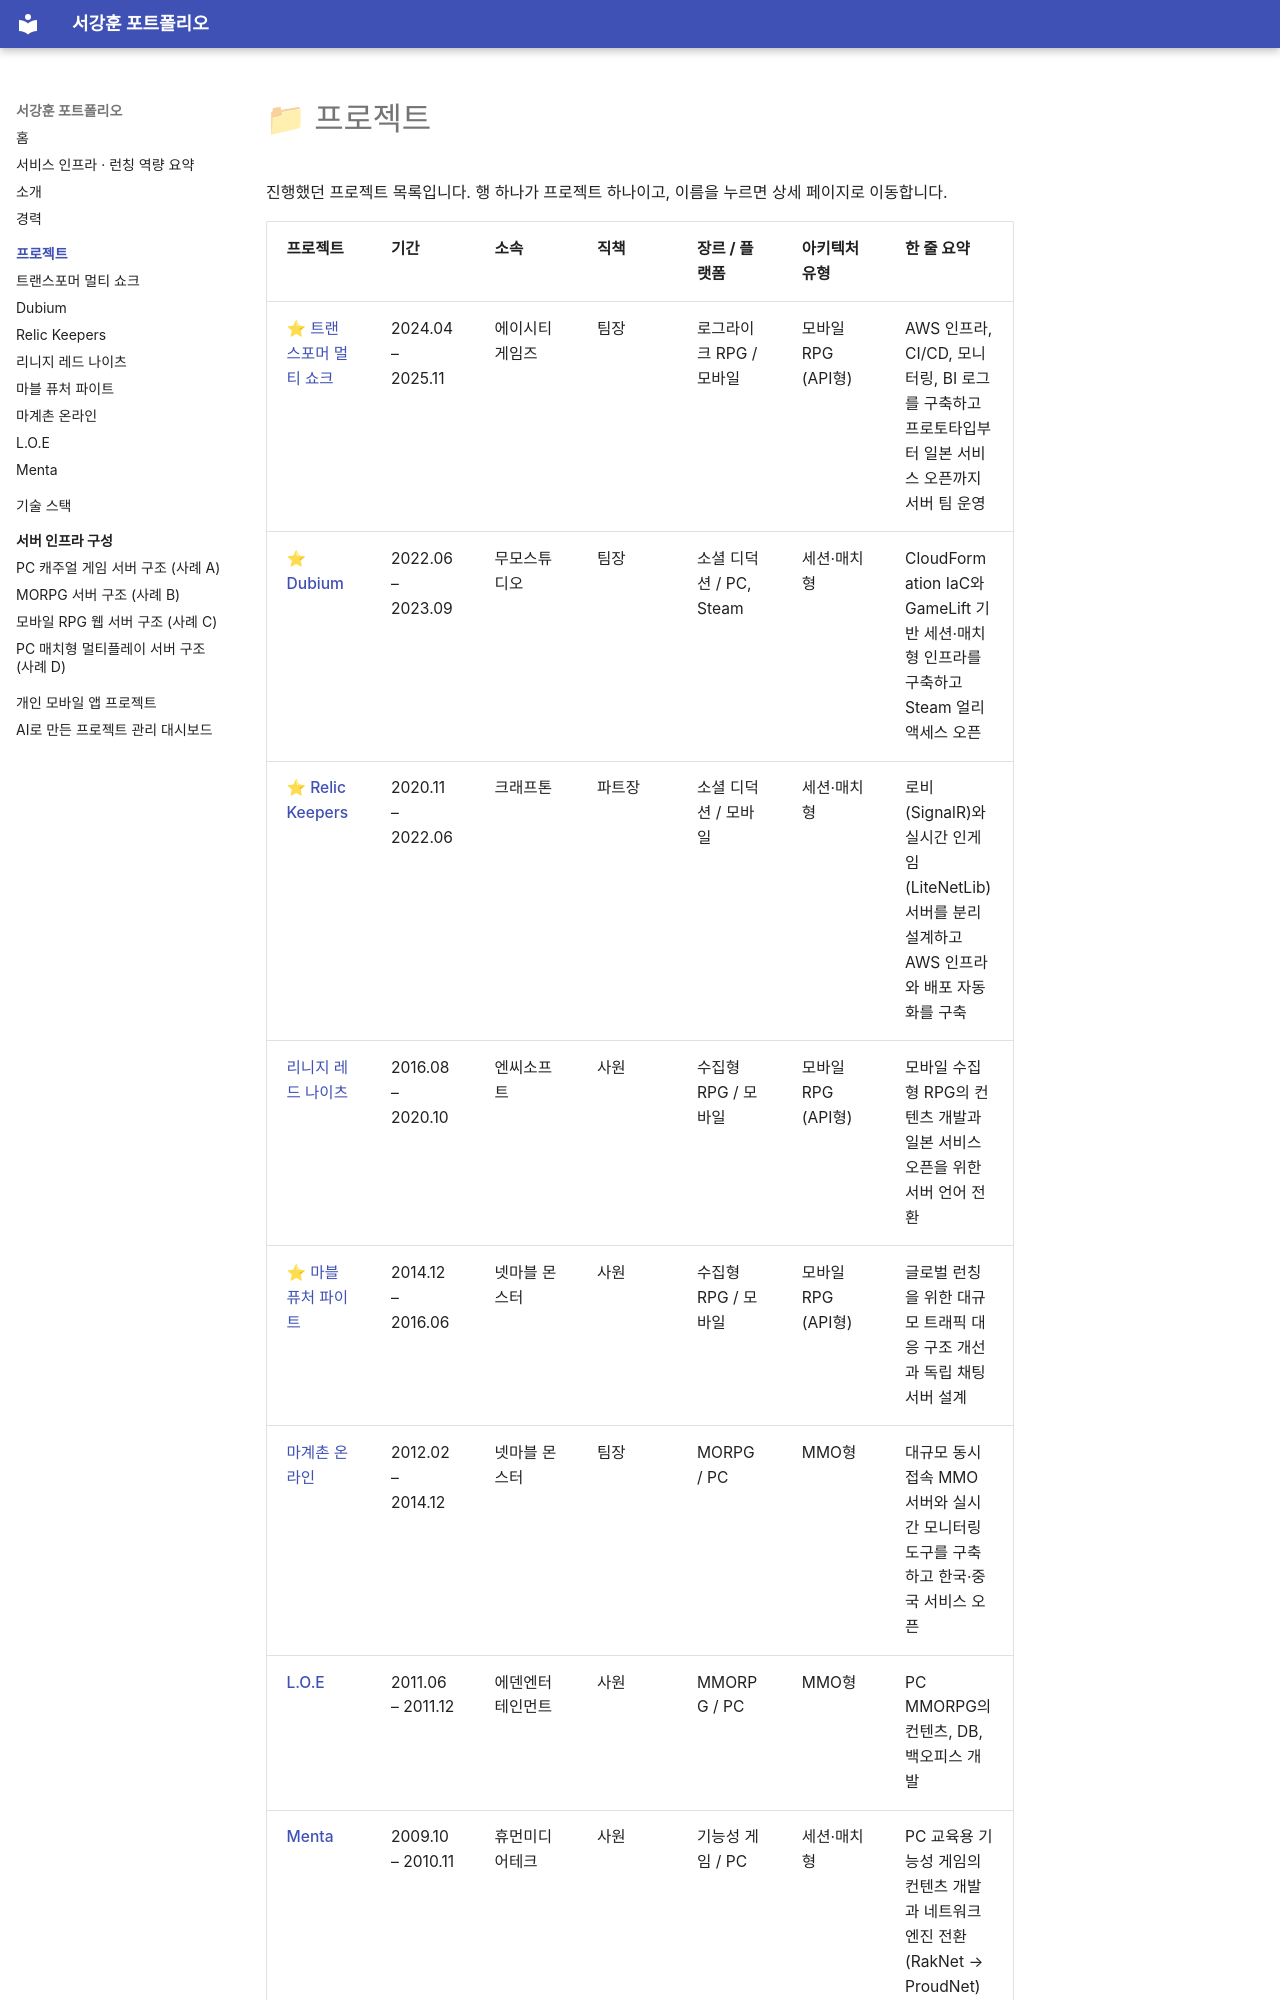

repository: shirano150/portfolio · page: projects/index.html · generator: mkdocs

# 📁 프로젝트

진행했던 프로젝트 목록입니다. 행 하나가 프로젝트 하나이고, 이름을 누르면 상세 페이지로 이동합니다.

| 프로젝트 | 기간 | 소속 | 직책 | 장르 / 플랫폼 | 아키텍처 유형 | 한 줄 요약 |
|---|---|---|---|---|---|---|
| ⭐ [트랜스포머 멀티 쇼크](transformers-multi-shock.md) | 2024.04 – 2025.11 | 에이시티게임즈 | 팀장 | 로그라이크 RPG / 모바일 | 모바일 RPG (API형) | AWS 인프라, CI/CD, 모니터링, BI 로그를 구축하고 프로토타입부터 일본 서비스 오픈까지 서버 팀 운영 |
| ⭐ [Dubium](dubium.md) | 2022.06 – 2023.09 | 무모스튜디오 | 팀장 | 소셜 디덕션 / PC, Steam | 세션·매치형 | CloudFormation IaC와 GameLift 기반 세션·매치형 인프라를 구축하고 Steam 얼리 액세스 오픈 |
| ⭐ [Relic Keepers](relic-keepers.md) | 2020.11 – 2022.06 | 크래프톤 | 파트장 | 소셜 디덕션 / 모바일 | 세션·매치형 | 로비(SignalR)와 실시간 인게임(LiteNetLib) 서버를 분리 설계하고 AWS 인프라와 배포 자동화를 구축 |
| [리니지 레드 나이츠](lineage-red-knights.md) | 2016.08 – 2020.10 | 엔씨소프트 | 사원 | 수집형 RPG / 모바일 | 모바일 RPG (API형) | 모바일 수집형 RPG의 컨텐츠 개발과 일본 서비스 오픈을 위한 서버 언어 전환 |
| ⭐ [마블 퓨처 파이트](marvel-future-fight.md) | 2014.12 – 2016.06 | 넷마블 몬스터 | 사원 | 수집형 RPG / 모바일 | 모바일 RPG (API형) | 글로벌 런칭을 위한 대규모 트래픽 대응 구조 개선과 독립 채팅 서버 설계 |
| [마계촌 온라인](makaimura-online.md) | 2012.02 – 2014.12 | 넷마블 몬스터 | 팀장 | MORPG / PC | MMO형 | 대규모 동시 접속 MMO 서버와 실시간 모니터링 도구를 구축하고 한국·중국 서비스 오픈 |
| [L.O.E](loe.md) | 2011.06 – 2011.12 | 에덴엔터테인먼트 | 사원 | MMORPG / PC | MMO형 | PC MMORPG의 컨텐츠, DB, 백오피스 개발 |
| [Menta](menta.md) | 2009.10
